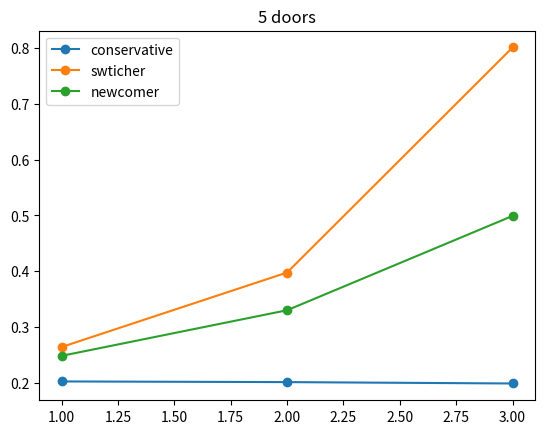

Here is the Python script that generated this plot:
import numpy as np
import random
import matplotlib.pyplot as plt


n=100000 # Number of simulations
N=5 #Number of doors
conservative=[]
swticher=[]
newcomer=[]
M_value=[]

for M in range (1,N-1):
    cons=0
    new=0
    swt=0
    for i in range (n):
        doors=np.zeros(N) #N doors, 1 with the car the other with goat
        pos=random.randint(0,N-1) # Position of the prize
        doors[pos]=1
        choice=np.zeros(N) #Vector of choices
        c=random.randint(0,N-1) # The door initially chosen by the player 
        choice[c]=1


        for j in range (M):
            a=random.randint(0,N-1)
            while choice[a]!=0 or doors[a]!=0:  #He can't open the door chosen, the door with the prize and a door already opened
                a=random.randint(0,N-1)
            doors[a]=-1
            choice[a]=-1
        

        cons+= doors[c] #The cons keeps his choice 


        b=random.randint(0,N-1)
        while doors[b]==-1:
            b=random.randint(0,N-1)
        new+= doors[b]   #The new chooses one of the remaining doors, not the open one
        

        for h in range (N):
            if choice[h]==0:
                swt+= doors[h]  #The swticher changes the door, not the open one nor the one chosen at the beginning 
                break   #Break because at the first doors not chosen 

    conservative.append(cons/n)
    swticher.append(swt/n)
    newcomer.append(new/n)
    M_value.append(M)

for i in range(0,N-2):
    print("Number of doors", M_value[i])
    print("Probability of winning for the conservative",conservative[i])
    print("Probability of winning for the newcomer",newcomer[i])
    print("Probability of winning for the swticher",swticher[i])


plt.plot(M_value, conservative, "-o", label="conservative")
plt.plot(M_value, swticher, "-o", label="swticher")
plt.plot(M_value, newcomer, "-o", label="newcomer")
plt.title("%i doors" %N)
plt.legend()
plt.savefig("MontyhallGEN.png")



